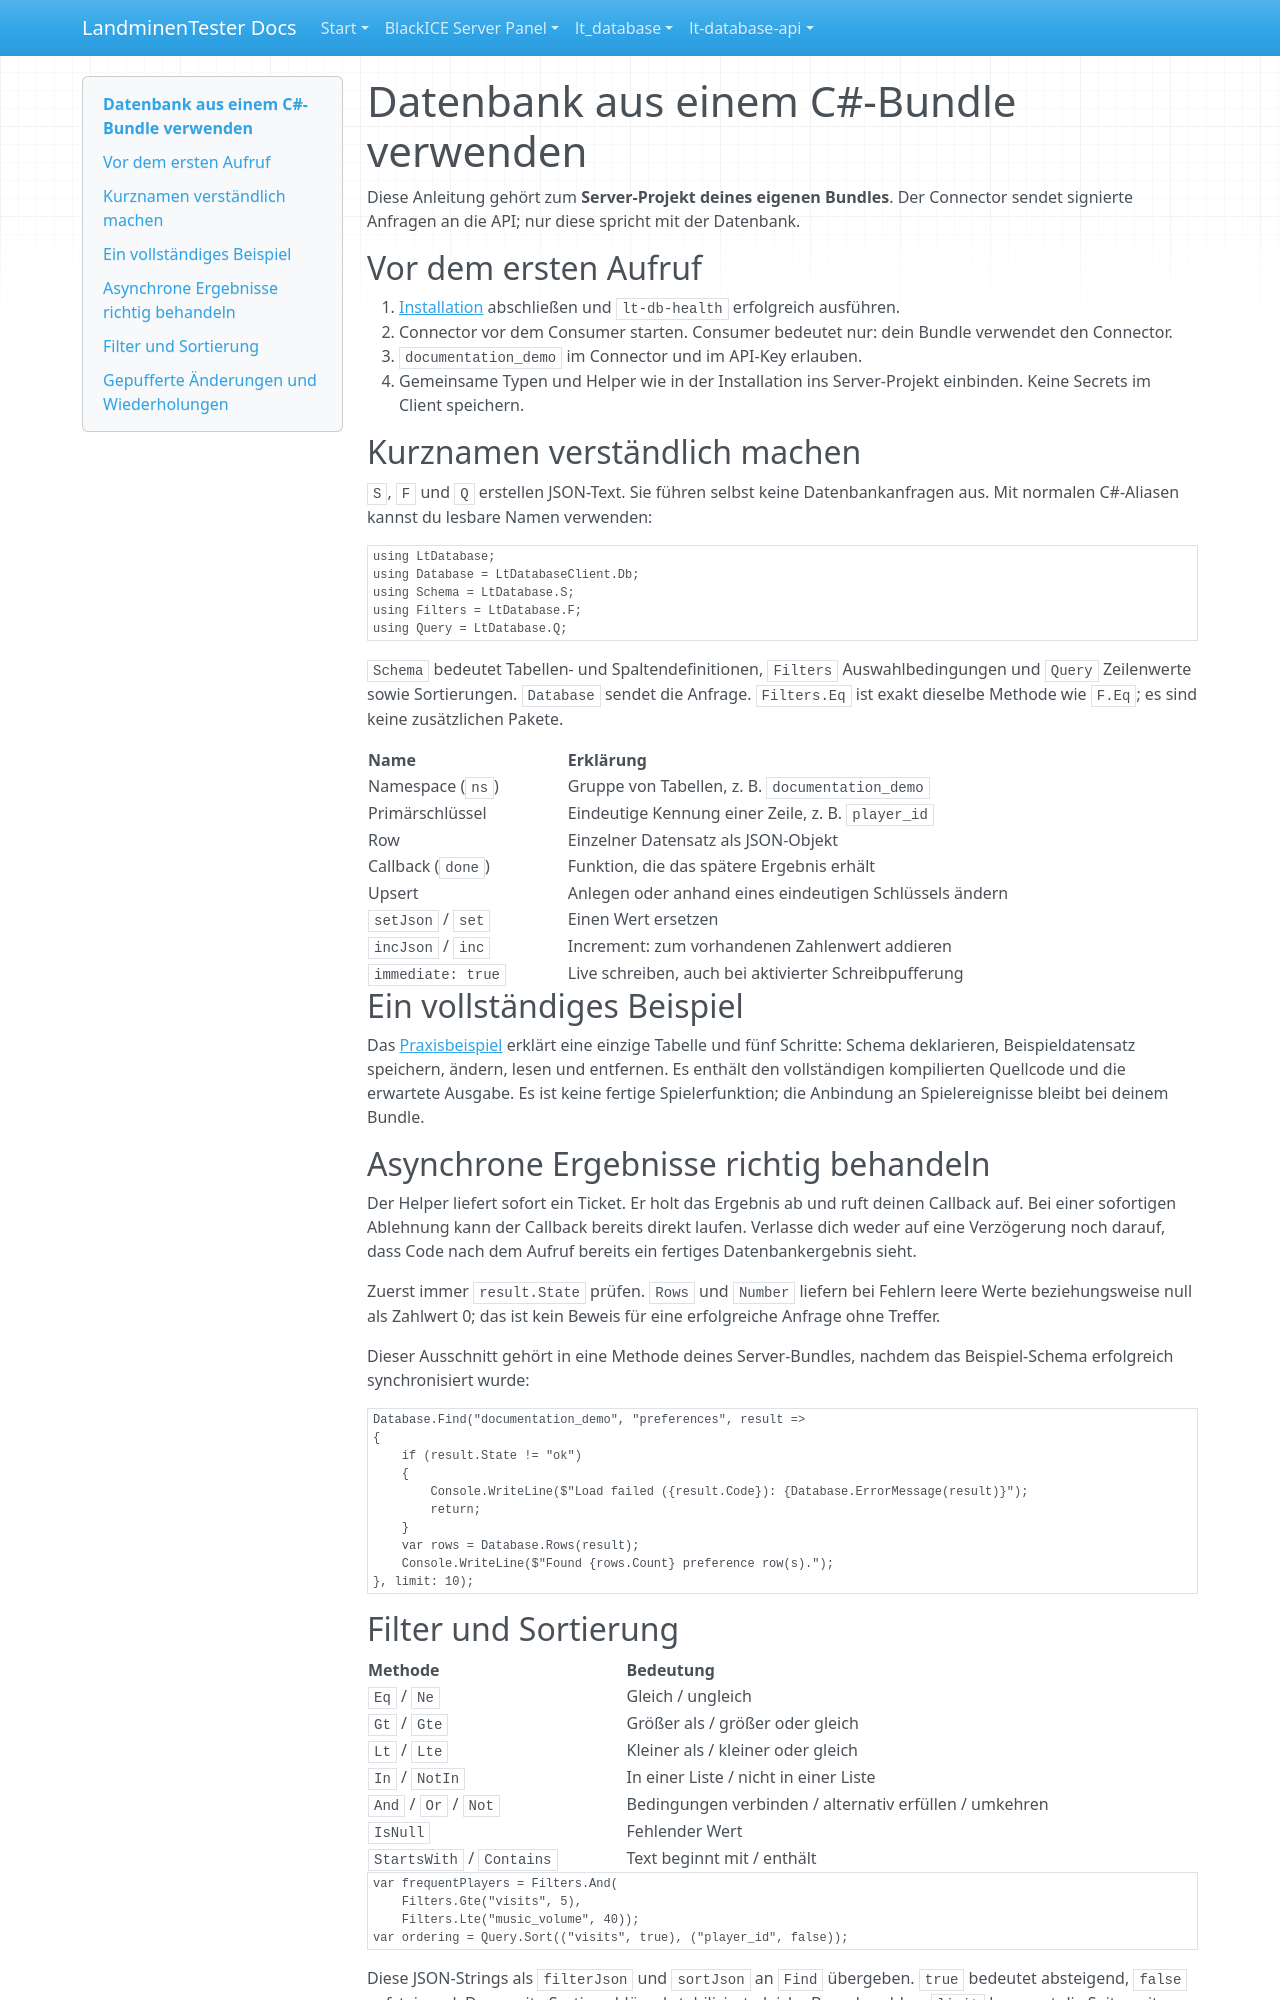

repository: LandminenTester/blackice-docs · page: lt-database/docs/USAGE.de/index.html · generator: mkdocs

# Datenbank aus einem C#-Bundle verwenden

Diese Anleitung gehört zum **Server-Projekt deines eigenen Bundles**. Der Connector sendet signierte Anfragen an die API; nur diese spricht mit der Datenbank.

## Vor dem ersten Aufruf

1. [Installation](INSTALL.md) abschließen und `lt-db-health` erfolgreich ausführen.
2. Connector vor dem Consumer starten. Consumer bedeutet nur: dein Bundle verwendet den Connector.
3. `documentation_demo` im Connector und im API-Key erlauben.
4. Gemeinsame Typen und Helper wie in der Installation ins Server-Projekt einbinden. Keine Secrets im Client speichern.

## Kurznamen verständlich machen

`S`, `F` und `Q` erstellen JSON-Text. Sie führen selbst keine Datenbankanfragen aus. Mit normalen C#-Aliasen kannst du lesbare Namen verwenden:

```csharp
using LtDatabase;
using Database = LtDatabaseClient.Db;
using Schema = LtDatabase.S;
using Filters = LtDatabase.F;
using Query = LtDatabase.Q;
```

`Schema` bedeutet Tabellen- und Spaltendefinitionen, `Filters` Auswahlbedingungen und `Query` Zeilenwerte sowie Sortierungen. `Database` sendet die Anfrage. `Filters.Eq` ist exakt dieselbe Methode wie `F.Eq`; es sind keine zusätzlichen Pakete.

| Name | Erklärung |
| --- | --- |
| Namespace (`ns`) | Gruppe von Tabellen, z. B. `documentation_demo` |
| Primärschlüssel | Eindeutige Kennung einer Zeile, z. B. `player_id` |
| Row | Einzelner Datensatz als JSON-Objekt |
| Callback (`done`) | Funktion, die das spätere Ergebnis erhält |
| Upsert | Anlegen oder anhand eines eindeutigen Schlüssels ändern |
| `setJson` / `set` | Einen Wert ersetzen |
| `incJson` / `inc` | Increment: zum vorhandenen Zahlenwert addieren |
| `immediate: true` | Live schreiben, auch bei aktivierter Schreibpufferung |

## Ein vollständiges Beispiel

Das [Praxisbeispiel](EXAMPLES.md) erklärt eine einzige Tabelle und fünf Schritte: Schema deklarieren, Beispieldatensatz speichern, ändern, lesen und entfernen. Es enthält den vollständigen kompilierten Quellcode und die erwartete Ausgabe. Es ist keine fertige Spielerfunktion; die Anbindung an Spielereignisse bleibt bei deinem Bundle.

## Asynchrone Ergebnisse richtig behandeln

Der Helper liefert sofort ein Ticket. Er holt das Ergebnis ab und ruft deinen Callback auf. Bei einer sofortigen Ablehnung kann der Callback bereits direkt laufen. Verlasse dich weder auf eine Verzögerung noch darauf, dass Code nach dem Aufruf bereits ein fertiges Datenbankergebnis sieht.

Zuerst immer `result.State` prüfen. `Rows` und `Number` liefern bei Fehlern leere Werte beziehungsweise null als Zahlwert 0; das ist kein Beweis für eine erfolgreiche Anfrage ohne Treffer.

Dieser Ausschnitt gehört in eine Methode deines Server-Bundles, nachdem das Beispiel-Schema erfolgreich synchronisiert wurde:

```csharp
Database.Find("documentation_demo", "preferences", result =>
{
    if (result.State != "ok")
    {
        Console.WriteLine($"Load failed ({result.Code}): {Database.ErrorMessage(result)}");
        return;
    }
    var rows = Database.Rows(result);
    Console.WriteLine($"Found {rows.Count} preference row(s).");
}, limit: 10);
```
